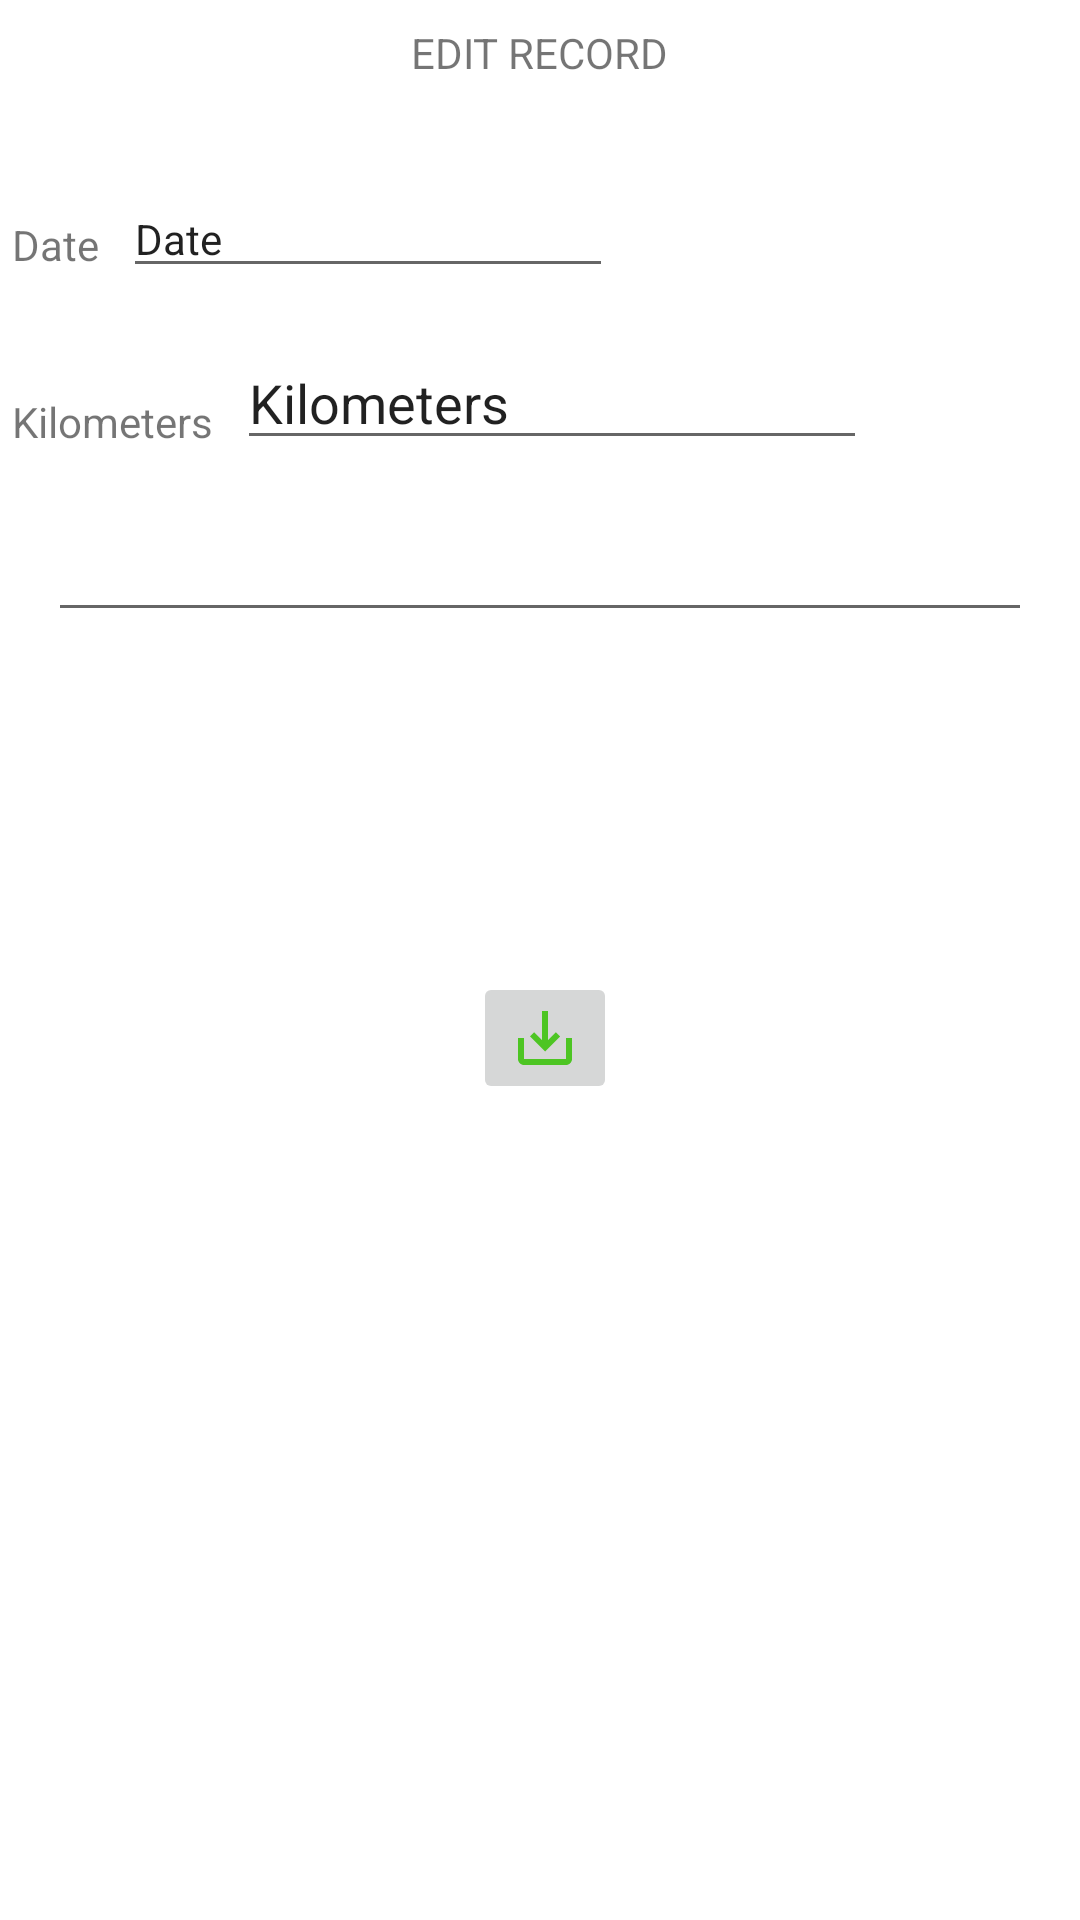

Reconstruct the res/layout file that produces this screen, plus the resources it refers to.
<!-- AndroidManifest.xml: application theme Theme.MyCarRepairLog -->
<!-- res/layout/activity_edit_log_record.xml -->
<?xml version="1.0" encoding="utf-8"?>
<androidx.constraintlayout.widget.ConstraintLayout xmlns:android="http://schemas.android.com/apk/res/android"
    xmlns:app="http://schemas.android.com/apk/res-auto"
    xmlns:tools="http://schemas.android.com/tools"
    android:layout_width="match_parent"
    android:layout_height="match_parent"
    tools:context=".EditLogRecordActivity">

    <TextView
        android:id="@+id/tvDate"
        android:layout_width="wrap_content"
        android:layout_height="wrap_content"
        android:layout_marginStart="4dp"
        android:layout_marginTop="72dp"
        android:text="@string/editTextDate"
        app:layout_constraintStart_toStartOf="parent"
        app:layout_constraintTop_toTopOf="parent" />

    <TextView
        android:id="@+id/tvKilometers"
        android:layout_width="wrap_content"
        android:layout_height="wrap_content"
        android:layout_marginStart="4dp"
        android:layout_marginTop="40dp"
        android:text="@string/editTextKilometers"
        app:layout_constraintStart_toStartOf="parent"
        app:layout_constraintTop_toBottomOf="@+id/tvDate" />

    <ImageButton
        android:id="@+id/ibtnSaveRecord"
        android:layout_width="wrap_content"
        android:layout_height="wrap_content"
        android:layout_marginStart="175dp"
        android:layout_marginTop="324dp"
        android:layout_marginEnd="175dp"
        android:contentDescription="@string/ibtnSaveRecord"
        app:layout_constraintEnd_toEndOf="parent"
        app:layout_constraintHorizontal_bias="0.461"
        app:layout_constraintStart_toStartOf="parent"
        app:layout_constraintTop_toTopOf="parent"
        app:srcCompat="@drawable/ic_baseline_save_alt_24" />

    <TextView
        android:id="@+id/textView3"
        android:layout_width="wrap_content"
        android:layout_height="wrap_content"
        android:layout_marginStart="150dp"
        android:layout_marginTop="8dp"
        android:layout_marginEnd="150dp"
        android:text="@string/editRecordTitle"
        app:layout_constraintEnd_toEndOf="parent"
        app:layout_constraintStart_toStartOf="parent"
        app:layout_constraintTop_toTopOf="parent" />

    <EditText
        android:id="@+id/edtTextDate"
        android:layout_width="wrap_content"
        android:layout_height="wrap_content"
        android:layout_marginStart="8dp"
        android:layout_marginTop="60dp"
        android:ems="10"
        android:inputType="textPersonName"
        android:text="@string/editTextDate"
        android:textSize="14sp"
        app:layout_constraintStart_toEndOf="@+id/tvDate"
        app:layout_constraintTop_toTopOf="parent" />

    <EditText
        android:id="@+id/edtTextKilometers"
        android:layout_width="wrap_content"
        android:layout_height="wrap_content"
        android:layout_marginStart="8dp"
        android:layout_marginTop="16dp"
        android:ems="10"
        android:inputType="textPersonName"
        android:text="@string/editTextKilometers"
        app:layout_constraintStart_toEndOf="@+id/tvKilometers"
        app:layout_constraintTop_toBottomOf="@+id/edtTextDate" />

    <EditText
        android:id="@+id/edtTextDetail"
        android:layout_width="0dp"
        android:layout_height="wrap_content"
        android:layout_marginStart="16dp"
        android:layout_marginTop="16dp"
        android:layout_marginEnd="16dp"
        android:ems="10"
        android:gravity="start|top"
        android:inputType="textMultiLine"
        app:layout_constraintEnd_toEndOf="parent"
        app:layout_constraintStart_toStartOf="parent"
        app:layout_constraintTop_toBottomOf="@+id/edtTextKilometers" />
</androidx.constraintlayout.widget.ConstraintLayout>
<!-- resources referenced by this layout -->
<resources>
  <!-- drawable ic_baseline_save_alt_24 (drawable) -->
  <vector android:height="24dp" android:tint="#4DC523"
      android:viewportHeight="24" android:viewportWidth="24"
      android:width="24dp" xmlns:android="http://schemas.android.com/apk/res/android">
      <path android:fillColor="@android:color/white" android:pathData="M19,12v7L5,19v-7L3,12v7c0,1.1 0.9,2 2,2h14c1.1,0 2,-0.9 2,-2v-7h-2zM13,12.67l2.59,-2.58L17,11.5l-5,5 -5,-5 1.41,-1.41L11,12.67L11,3h2z"/>
  </vector>
  <string name="editRecordTitle">EDIT RECORD</string>
  <string name="editTextDate">Date</string>
  <string name="editTextKilometers">Kilometers</string>
  <string name="ibtnSaveRecord">Save Record</string>
  <style name="Theme.MyCarRepairLog" parent="Theme.MaterialComponents.DayNight.DarkActionBar">
          
          <item name="colorPrimary">@color/purple_500</item>
          <item name="colorPrimaryVariant">@color/purple_700</item>
          <item name="colorOnPrimary">@color/white</item>
          
          <item name="colorSecondary">@color/teal_200</item>
          <item name="colorSecondaryVariant">@color/teal_700</item>
          <item name="colorOnSecondary">@color/black</item>
          
          <item name="android:statusBarColor" tools:targetApi="l">?attr/colorPrimaryVariant</item>
          
      </style>
  <!-- not gathered from this repository: default colours our renderer supplied (Android Studio template values) -->
  <color name="purple_500">#FF6200EE</color>
  <color name="purple_700">#FF3700B3</color>
  <color name="teal_200">#FF03DAC5</color>
  <color name="teal_700">#FF018786</color>
  <color name="black">#FF000000</color>
  <color name="white">#FFFFFFFF</color>
</resources>
